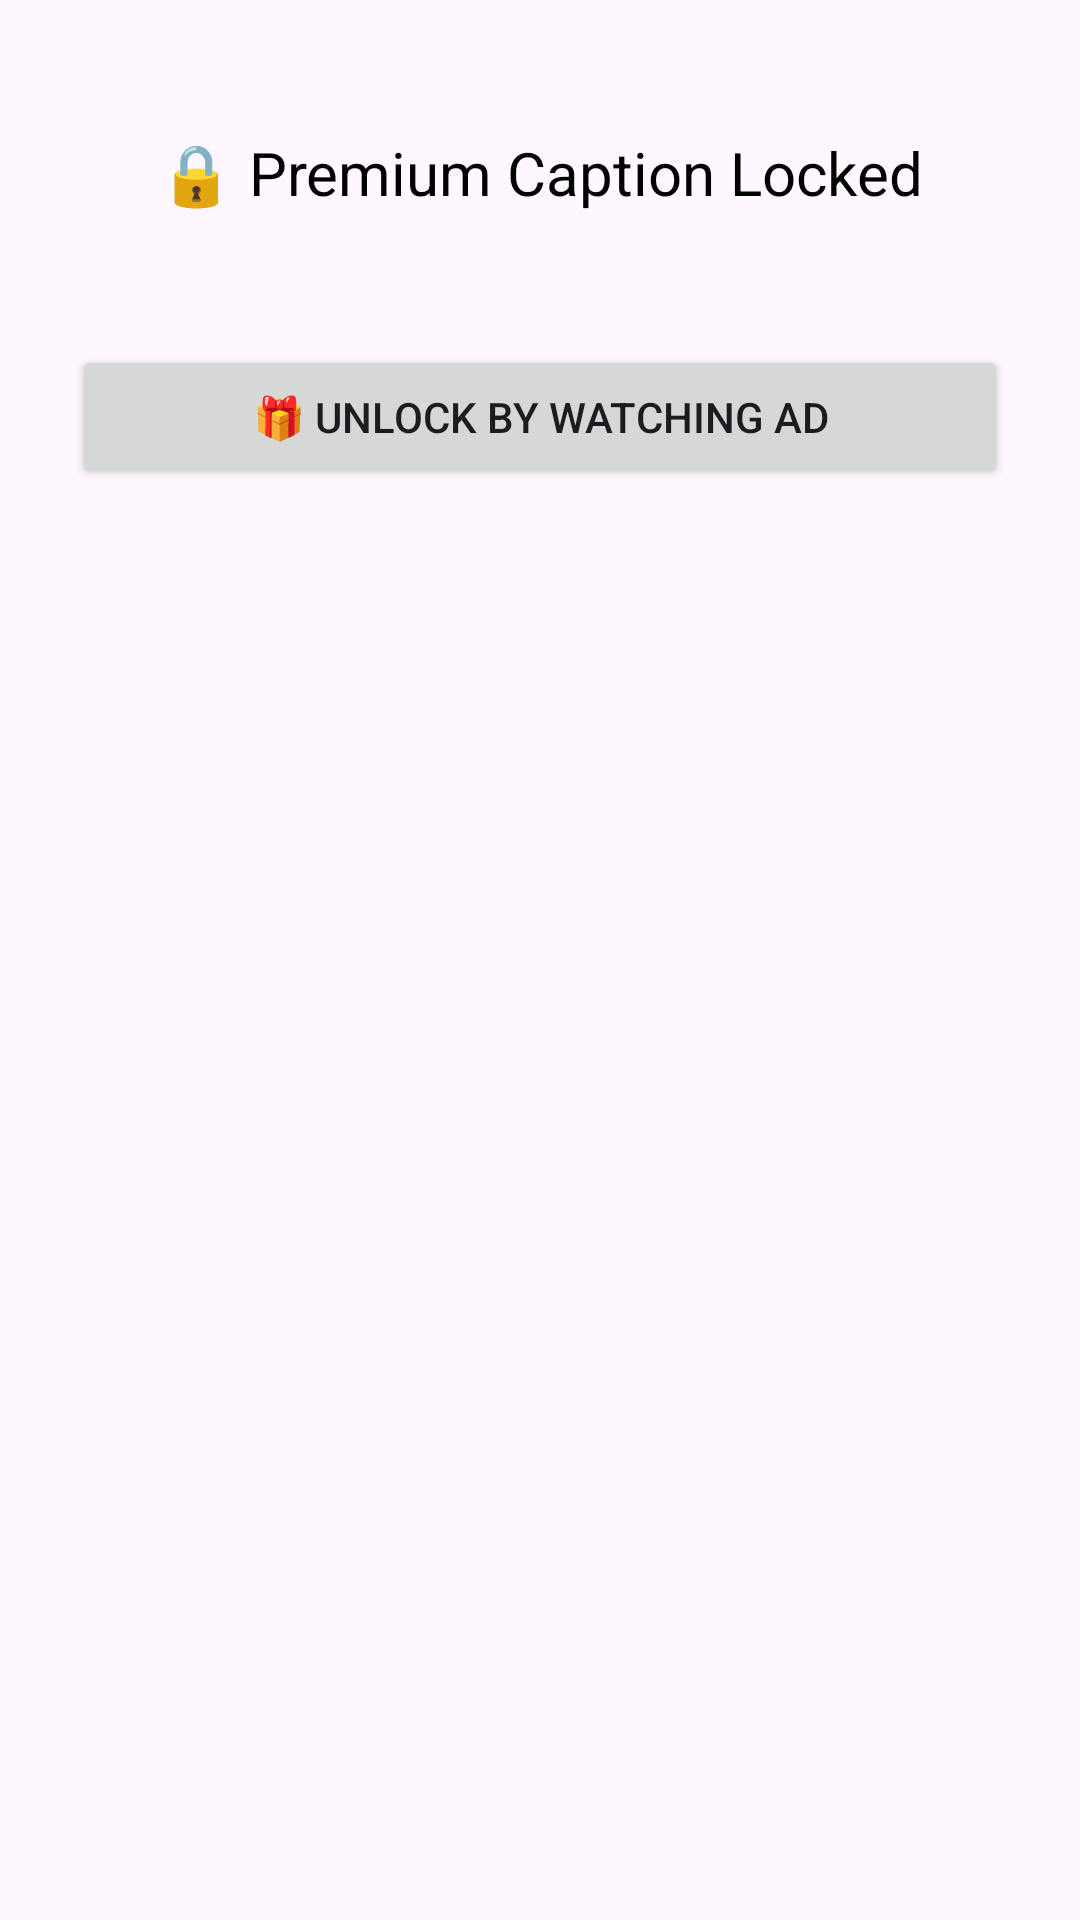

The Android layout XML behind this screen, and the referenced resources:
<!-- AndroidManifest.xml: application theme Theme.AICaptionGenerator -->
<!-- res/layout/activity_premium_caption.xml -->
<?xml version="1.0" encoding="utf-8"?>
<LinearLayout xmlns:android="http://schemas.android.com/apk/res/android"
    android:orientation="vertical"
    android:padding="24dp"
    android:layout_width="match_parent"
    android:layout_height="match_parent"
    android:gravity="center_horizontal">

    <TextView
        android:id="@+id/premiumCaption"
        android:layout_width="match_parent"
        android:layout_height="wrap_content"
        android:text="🔒 Premium Caption Locked"
        android:textSize="20sp"
        android:gravity="center"
        android:padding="20dp"
        android:textColor="#000" />

    <Button
        android:id="@+id/unlockButton"
        android:layout_width="match_parent"
        android:layout_height="wrap_content"
        android:text="🎁 Unlock by Watching Ad"
        android:layout_marginTop="24dp" />
</LinearLayout>
<!-- resources referenced by this layout -->
<resources>
  <style name="Theme.AICaptionGenerator" parent="Base.Theme.AICaptionGenerator" />
  <style name="Base.Theme.AICaptionGenerator" parent="Theme.Material3.DayNight.NoActionBar">
          
          
      </style>
</resources>
